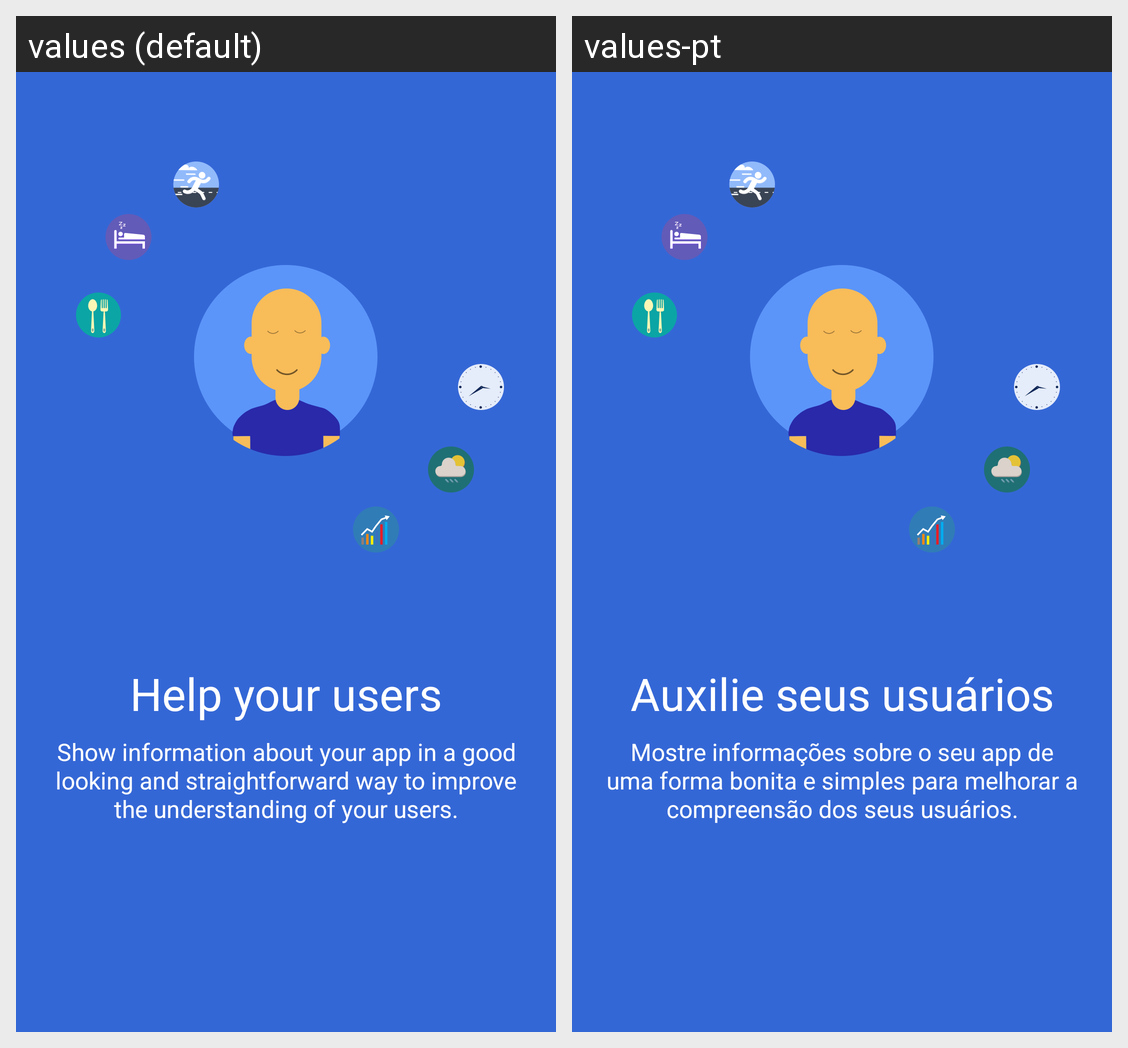

Locale-by-locale string values for the Android screen shown in this grid:
Android screen res/layout/tour_fragment1.xml rendered under 2 locales, left to right: values (default), values-pt. Device: Nexus 5 (rendered at 1080×1920; each locale shown at half size, 540×960, under a caption strip naming it); theme AppTheme.
Strings drawn on this screen, with the default value and each locale's value (text and hints the layout hard-codes, and strings that could not be matched under every locale, appear in the picture but are not listed):

tour_head_01
  values: Help your users
  values-pt: Auxilie seus usuários

tour_content_01
  values: Show information about your app in a good looking and straightforward way to improve the understanding of your users.
  values-pt: Mostre informações sobre o seu app de uma forma bonita e simples para melhorar a compreensão dos seus usuários.
